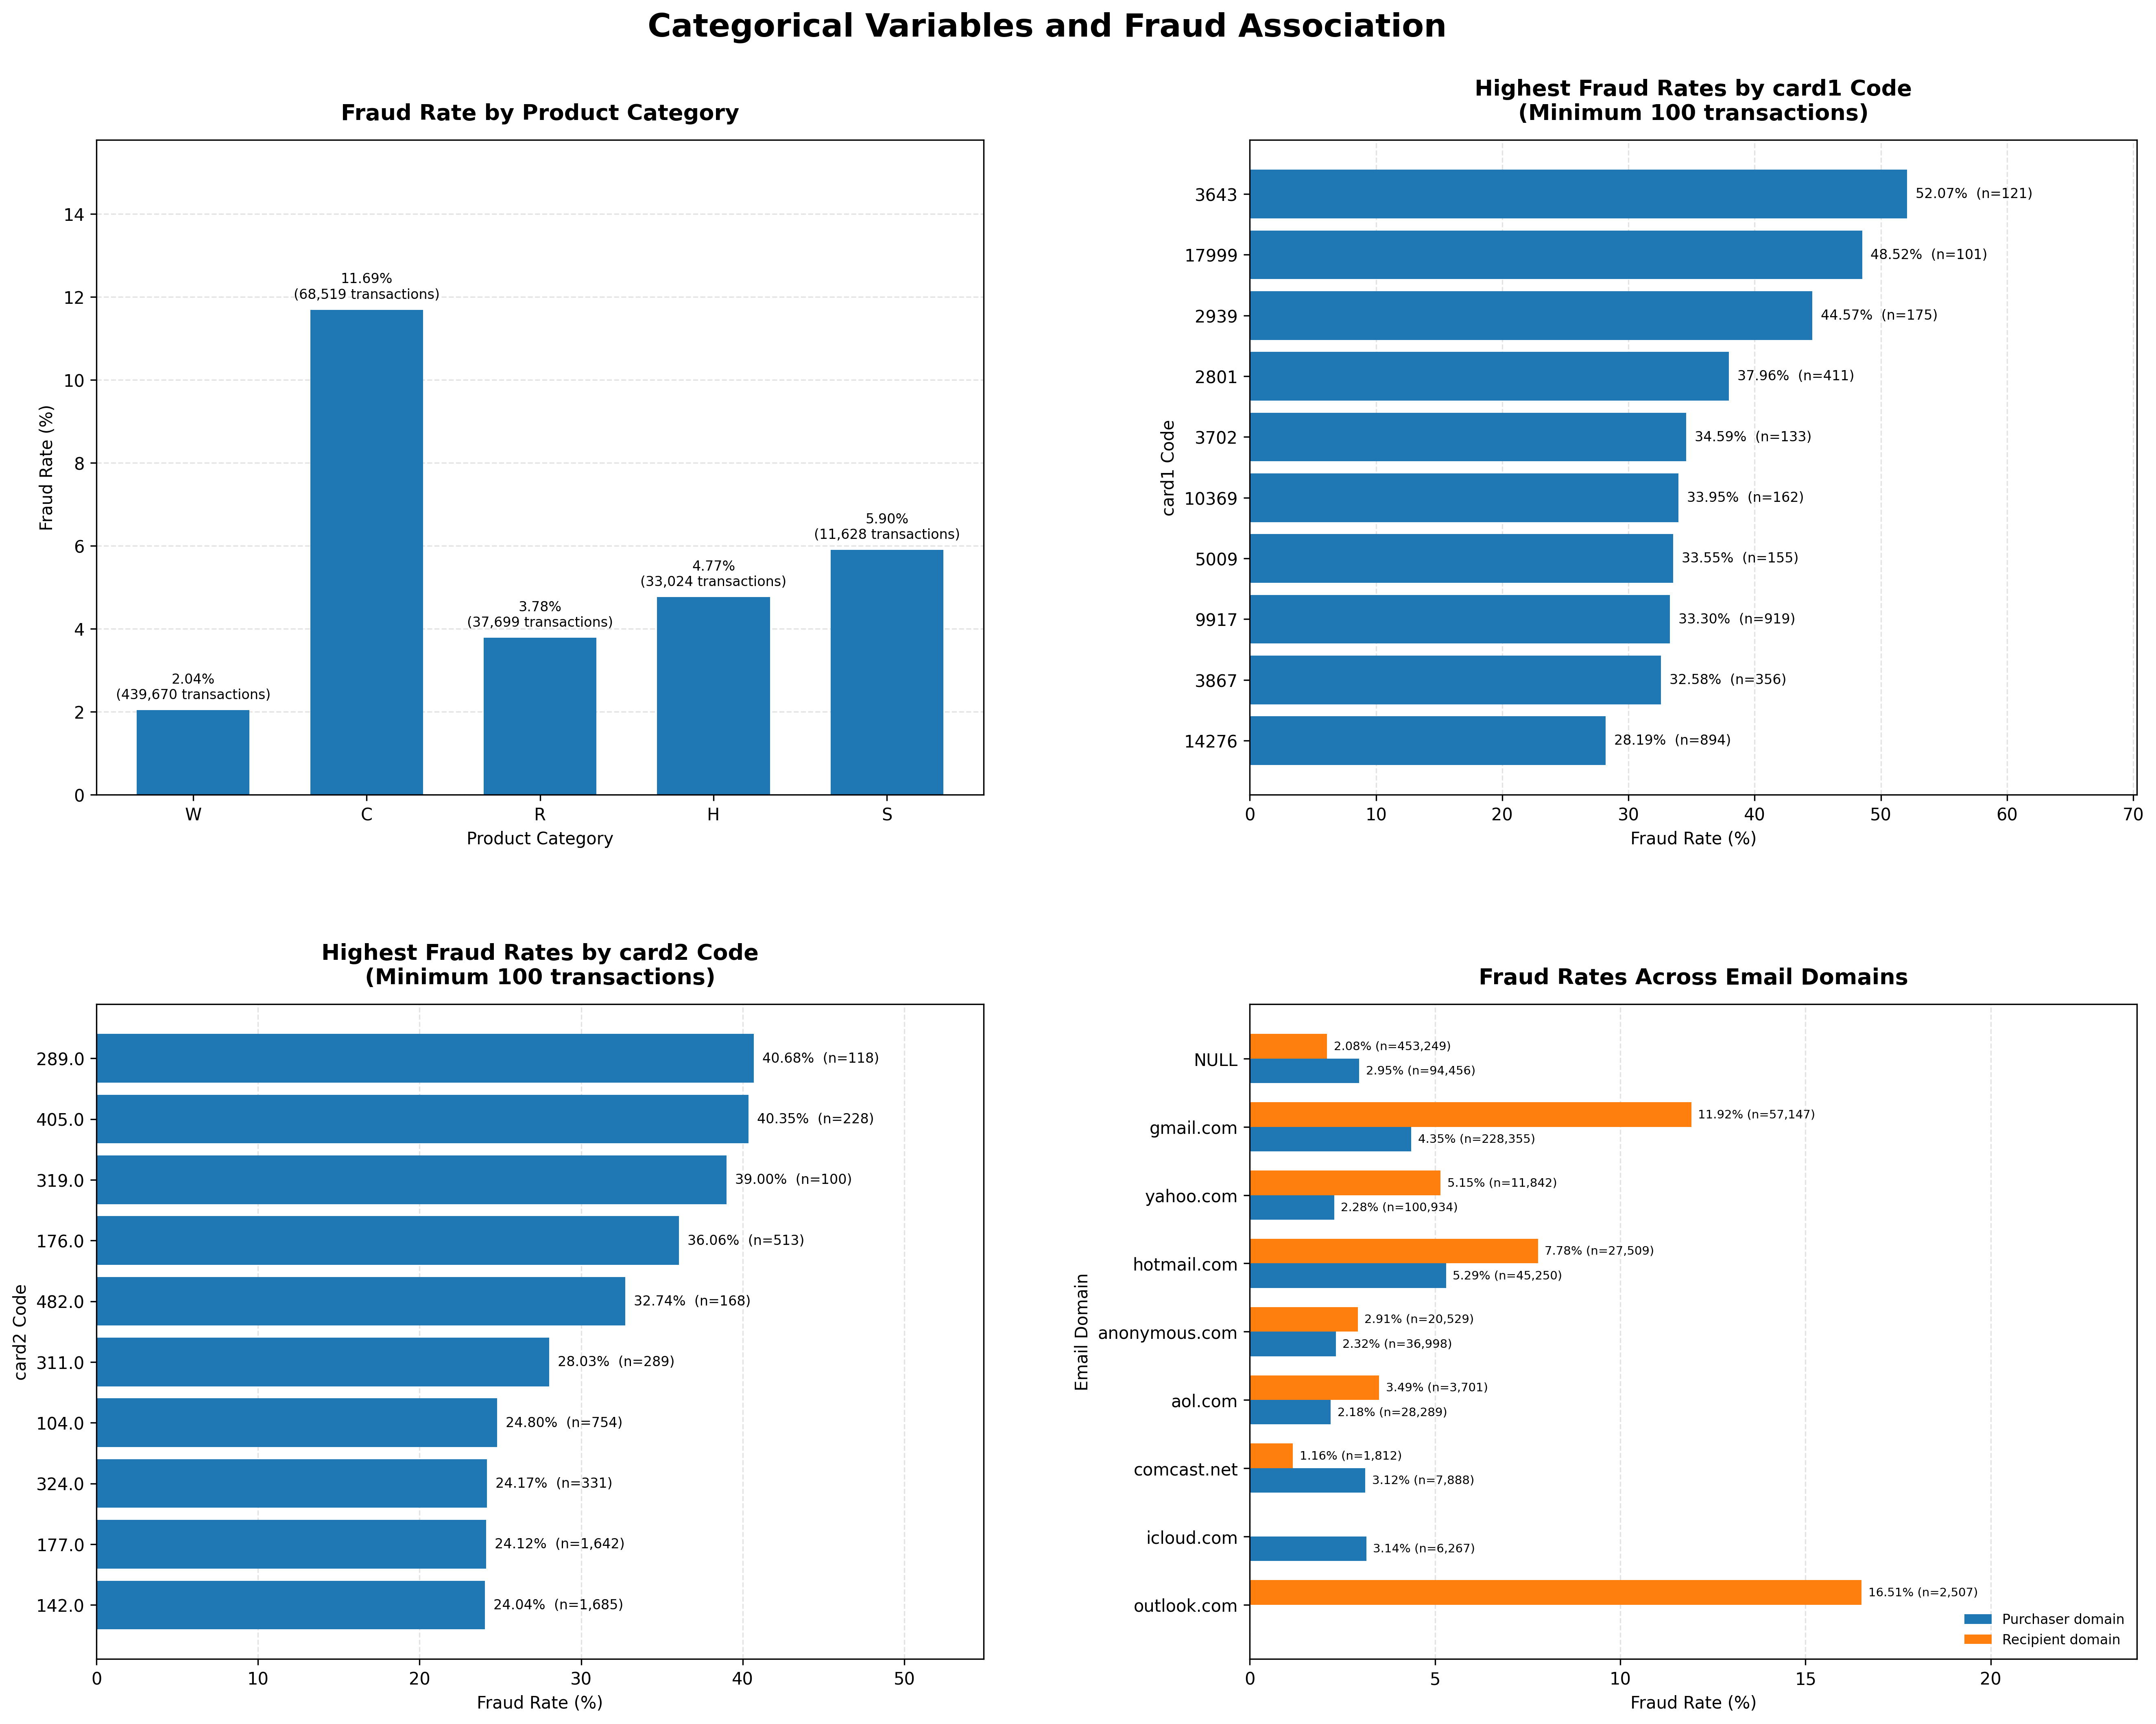

Recreate this plot in Python.

import json
import math
import numpy as np
import pandas as pd
import matplotlib.pyplot as plt


# ============================================================
# Configuration
# ============================================================

PRODUCT_FILE = "productCD_fraud.json"
CARD1_SUMMARY_FILE = "card1_fraud.json"
CARD1_FILE = "card1_fraud2.json"
CARD2_FILE = "card2.json"
EMAIL_FILE = "P_emaildomain_R_emaildomain.json"

OUTPUT_FILE = "categorical_variables_fraud.png"

MIN_TRANSACTIONS = 100
TOP_CARD_CODES = 10
TOP_EMAIL_DOMAINS = 8

DPI = 300


# ============================================================
# Data loading
# ============================================================

def load_json(filename):
    with open(filename, "r", encoding="utf-8") as file:
        return json.load(file)


def to_dataframe(data):
    if isinstance(data, dict):
        data = [data]

    return pd.DataFrame(data)


product_df = to_dataframe(load_json(PRODUCT_FILE))
card1_summary_df = to_dataframe(load_json(CARD1_SUMMARY_FILE))
card1_df = to_dataframe(load_json(CARD1_FILE))
card2_df = to_dataframe(load_json(CARD2_FILE))
email_df = to_dataframe(load_json(EMAIL_FILE))


# ============================================================
# Data preparation
# ============================================================

# ProductCD
product_df["total_transacciones"] = pd.to_numeric(
    product_df["total_transacciones"]
)
product_df["fraudes"] = pd.to_numeric(product_df["fraudes"])
product_df["porcentaje_fraude"] = pd.to_numeric(
    product_df["porcentaje_fraude"]
)

product_df = product_df.sort_values(
    "total_transacciones", ascending=False
)

product_df["percentage"] = (
    product_df["total_transacciones"]
    / product_df["total_transacciones"].sum()
    * 100
)


# Card 1 and Card 2
for df, column in [
    (card1_df, "card1"),
    (card2_df, "card2")
]:
    df["total_transacciones"] = pd.to_numeric(
        df["total_transacciones"]
    )
    df["fraudes"] = pd.to_numeric(df["fraudes"])
    df["tasa_fraude"] = pd.to_numeric(df["tasa_fraude"])

    df[column] = df[column].astype(str)

    # Exclude categories with insufficient observations
    df.drop(
        df[df["total_transacciones"] < MIN_TRANSACTIONS].index,
        inplace=True
    )


# Email domains
email_df["total_transacciones"] = pd.to_numeric(
    email_df["total_transacciones"]
)
email_df["transacciones_fraudulentas"] = pd.to_numeric(
    email_df["transacciones_fraudulentas"]
)
email_df["tasa_fraude"] = pd.to_numeric(
    email_df["tasa_fraude"]
)

email_df["dominio"] = email_df["dominio"].astype(str)


# ============================================================
# Figure layout
# ============================================================

fig, axes = plt.subplots(2, 2, figsize=(19, 15))

fig.suptitle(
    "Categorical Variables and Fraud Association",
    fontsize=19,
    fontweight="bold",
    y=0.98
)


# ============================================================
# Panel 1: ProductCD
# ============================================================

ax = axes[0, 0]

bars = ax.bar(
    product_df["ProductCD"],
    product_df["porcentaje_fraude"],
    width=0.65
)

ax.set_title(
    "Fraud Rate by Product Category",
    fontsize=13,
    fontweight="bold",
    pad=12
)

ax.set_xlabel("Product Category")
ax.set_ylabel("Fraud Rate (%)")

ax.grid(axis="y", linestyle="--", alpha=0.35)
ax.set_axisbelow(True)

for bar, rate, count, percentage in zip(
    bars,
    product_df["porcentaje_fraude"],
    product_df["total_transacciones"],
    product_df["percentage"]
):
    ax.annotate(
        f"{rate:.2f}%\n({count:,.0f} transactions)",
        xy=(bar.get_x() + bar.get_width() / 2, bar.get_height()),
        xytext=(0, 5),
        textcoords="offset points",
        ha="center",
        va="bottom",
        fontsize=8
    )

ax.set_ylim(
    0,
    product_df["porcentaje_fraude"].max() * 1.35
)


# ============================================================
# Panel 2: Card1 high-risk codes
# ============================================================

ax = axes[0, 1]

card1_top = (
    card1_df.sort_values("tasa_fraude", ascending=False)
    .head(TOP_CARD_CODES)
    .sort_values("tasa_fraude", ascending=True)
)

bars = ax.barh(
    card1_top["card1"],
    card1_top["tasa_fraude"]
)

ax.set_title(
    f"Highest Fraud Rates by card1 Code\n"
    f"(Minimum {MIN_TRANSACTIONS} transactions)",
    fontsize=13,
    fontweight="bold",
    pad=12
)

ax.set_xlabel("Fraud Rate (%)")
ax.set_ylabel("card1 Code")

ax.grid(axis="x", linestyle="--", alpha=0.35)
ax.set_axisbelow(True)

for bar, rate, count in zip(
    bars,
    card1_top["tasa_fraude"],
    card1_top["total_transacciones"]
):
    ax.annotate(
        f"{rate:.2f}%  (n={count:,.0f})",
        xy=(bar.get_width(), bar.get_y() + bar.get_height() / 2),
        xytext=(5, 0),
        textcoords="offset points",
        ha="left",
        va="center",
        fontsize=8
    )

ax.set_xlim(
    0,
    card1_top["tasa_fraude"].max() * 1.35
)


# ============================================================
# Panel 3: Card2 high-risk codes
# ============================================================

ax = axes[1, 0]

card2_top = (
    card2_df.sort_values("tasa_fraude", ascending=False)
    .head(TOP_CARD_CODES)
    .sort_values("tasa_fraude", ascending=True)
)

bars = ax.barh(
    card2_top["card2"],
    card2_top["tasa_fraude"]
)

ax.set_title(
    f"Highest Fraud Rates by card2 Code\n"
    f"(Minimum {MIN_TRANSACTIONS} transactions)",
    fontsize=13,
    fontweight="bold",
    pad=12
)

ax.set_xlabel("Fraud Rate (%)")
ax.set_ylabel("card2 Code")

ax.grid(axis="x", linestyle="--", alpha=0.35)
ax.set_axisbelow(True)

for bar, rate, count in zip(
    bars,
    card2_top["tasa_fraude"],
    card2_top["total_transacciones"]
):
    ax.annotate(
        f"{rate:.2f}%  (n={count:,.0f})",
        xy=(bar.get_width(), bar.get_y() + bar.get_height() / 2),
        xytext=(5, 0),
        textcoords="offset points",
        ha="left",
        va="center",
        fontsize=8
    )

ax.set_xlim(
    0,
    card2_top["tasa_fraude"].max() * 1.35
)


# ============================================================
# Panel 4: Email domain fraud rates
# ============================================================

ax = axes[1, 1]

email_filtered = email_df[
    email_df["total_transacciones"] >= MIN_TRANSACTIONS
].copy()

preferred_domains = [
    "gmail.com",
    "hotmail.com",
    "yahoo.com"
]

selected_domains = []

for variable in ["P_emaildomain", "R_emaildomain"]:

    variable_df = email_filtered[
        email_filtered["variable"] == variable
    ]

    # Select the most frequent domains
    frequent = (
        variable_df.sort_values(
            "total_transacciones", ascending=False
        )
        .head(TOP_EMAIL_DOMAINS)
    )

    # Also include the selected reference domains when available
    preferred = variable_df[
        variable_df["dominio"].isin(preferred_domains)
    ]

    combined = pd.concat(
        [frequent, preferred]
    ).drop_duplicates(subset=["dominio"])

    for _, row in combined.iterrows():
        selected_domains.append({
            "variable": variable,
            "dominio": row["dominio"],
            "total_transacciones": row["total_transacciones"],
            "tasa_fraude": row["tasa_fraude"]
        })


email_plot_df = pd.DataFrame(selected_domains)

if not email_plot_df.empty:

    domain_order = (
        email_plot_df.groupby("dominio")["total_transacciones"]
        .sum()
        .sort_values()
        .index.tolist()
    )

    y_positions = np.arange(len(domain_order))
    bar_height = 0.36

    for variable, offset, label in [
        ("P_emaildomain", -bar_height / 2, "Purchaser domain"),
        ("R_emaildomain", bar_height / 2, "Recipient domain")
    ]:

        variable_df = email_plot_df[
            email_plot_df["variable"] == variable
        ].set_index("dominio")

        rates = [
            variable_df.loc[domain, "tasa_fraude"]
            if domain in variable_df.index else 0
            for domain in domain_order
        ]

        positions = y_positions + offset

        bars = ax.barh(
            positions,
            rates,
            height=bar_height,
            label=label
        )

        for bar, domain in zip(bars, domain_order):

            if domain in variable_df.index:
                count = variable_df.loc[
                    domain, "total_transacciones"
                ]

                rate = variable_df.loc[
                    domain, "tasa_fraude"
                ]

                ax.annotate(
                    f"{rate:.2f}% (n={count:,.0f})",
                    xy=(
                        bar.get_width(),
                        bar.get_y() + bar.get_height() / 2
                    ),
                    xytext=(4, 0),
                    textcoords="offset points",
                    ha="left",
                    va="center",
                    fontsize=7
                )

    ax.set_yticks(y_positions)
    ax.set_yticklabels(domain_order)

    ax.set_title(
        "Fraud Rates Across Email Domains",
        fontsize=13,
        fontweight="bold",
        pad=12
    )

    ax.set_xlabel("Fraud Rate (%)")
    ax.set_ylabel("Email Domain")

    ax.legend(
        loc="lower right",
        fontsize=8,
        frameon=False
    )

    ax.grid(axis="x", linestyle="--", alpha=0.35)
    ax.set_axisbelow(True)

    maximum_rate = email_plot_df["tasa_fraude"].max()
    ax.set_xlim(0, maximum_rate * 1.45 if maximum_rate > 0 else 1)

else:
    ax.text(
        0.5, 0.5,
        "No email domains meet the minimum transaction threshold.",
        ha="center",
        va="center",
        transform=ax.transAxes
    )


# ============================================================
# Final formatting and export
# ============================================================

plt.subplots_adjust(
    left=0.09,
    right=0.97,
    top=0.91,
    bottom=0.08,
    hspace=0.32,
    wspace=0.30
)

plt.savefig(
    OUTPUT_FILE,
    dpi=DPI,
    bbox_inches="tight"
)

plt.show()

print(f"Figure saved as: {OUTPUT_FILE}")
